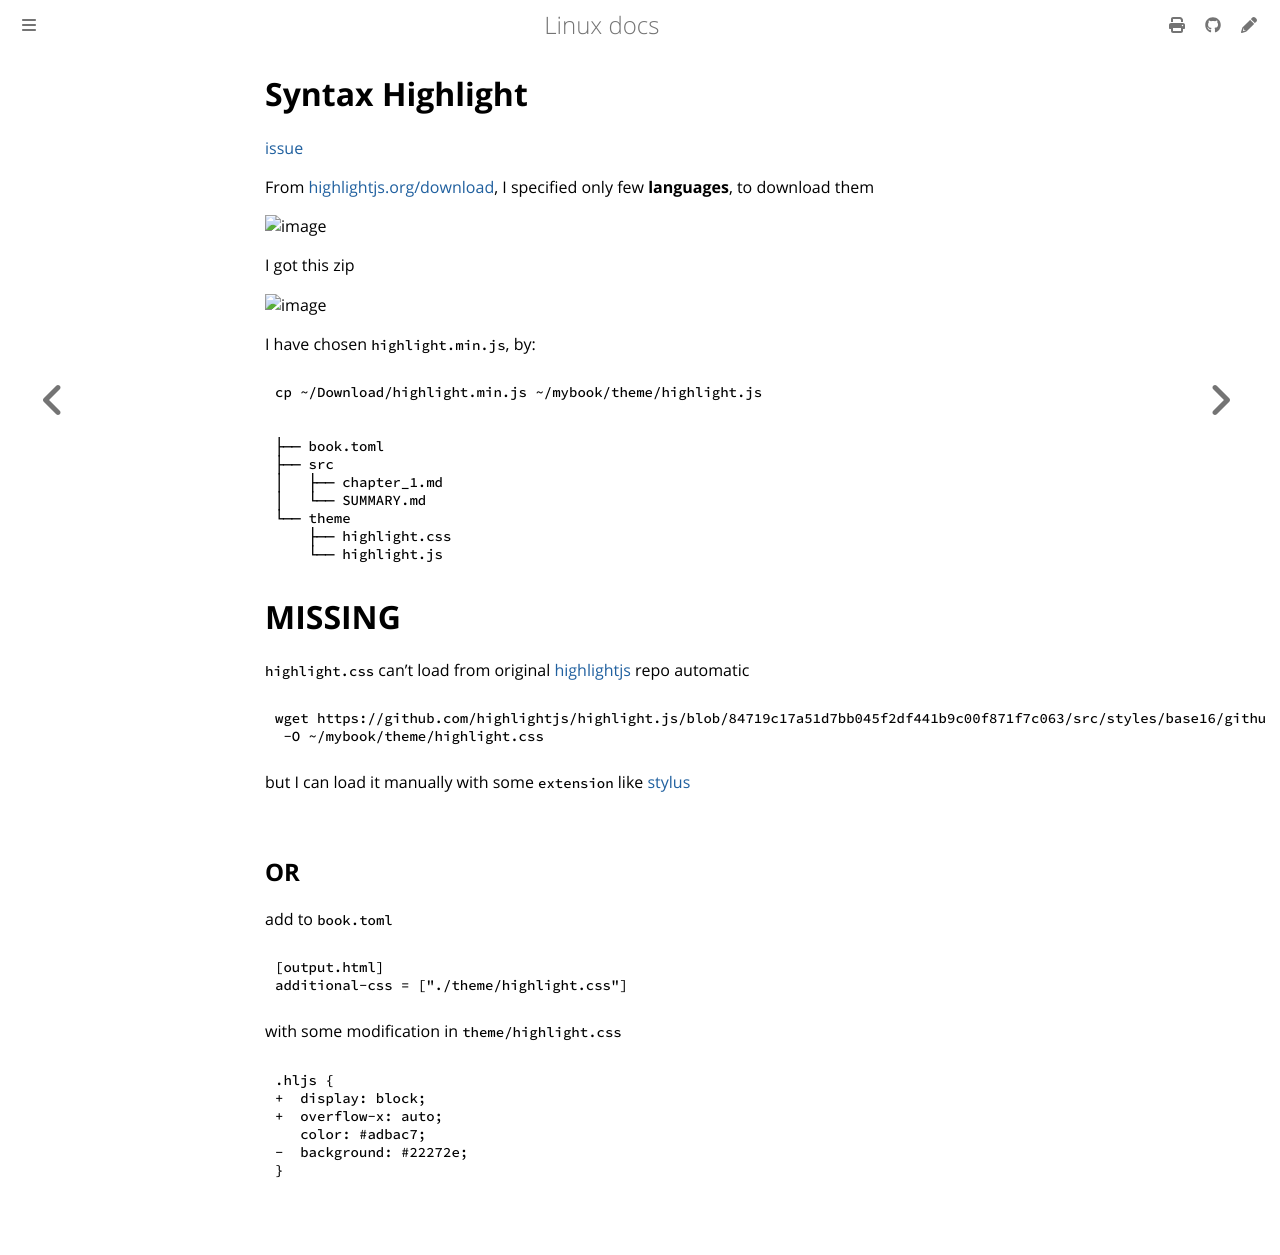

repository: ayoubelmhamdi/linux · page: fix/mdbook.html · generator: mdbook

# Syntax Highlight

[issue](https://github.com/rust-lang/mdBook/issues/1459)

From [highlightjs.org/download](https://highlightjs.org/download/), I specified only few **languages**, to download them

![image](https://user-images.githubusercontent.com/34358145/197431856-6e785f9b-6165-4b76-8eb5-7e572148391d.png)


I got this zip

![image](https://user-images.githubusercontent.com/34358145/197432280-72df9430-21d9-4531-8641-7a3d620371aa.png)

I have chosen `highlight.min.js`, by:
```bash
cp ~/Download/highlight.min.js ~/mybook/theme/highlight.js
```
```text
├── book.toml
├── src
│   ├── chapter_1.md
│   └── SUMMARY.md
└── theme
    ├── highlight.css
    └── highlight.js
```

# MISSING

`highlight.css` can't load from original [highlightjs](https://github.com/highlightjs/highlight.js/tree/84719c17a51d7bb045f2df441b9c00f871f7c063/src/styles) repo automatic

```bash
wget https://github.com/highlightjs/highlight.js/blob/84719c17a51d7bb045f2df441b9c00f871f7c063/src/styles/base16/github.css \
 -O ~/mybook/theme/highlight.css
```

but I can load it manually with some `extension` like [stylus](https://chrome.google.com/webstore/detail/stylus/clngdbkpkpeebahjckkjfobafhncgmne?hl=en)

## OR
add to `book.toml`
```toml
[output.html]
additional-css = ["./theme/highlight.css"]
```

with some modification in `theme/highlight.css`
```diff
.hljs {
+  display: block;
+  overflow-x: auto;
   color: #adbac7;
-  background: #22272e;
}
```
